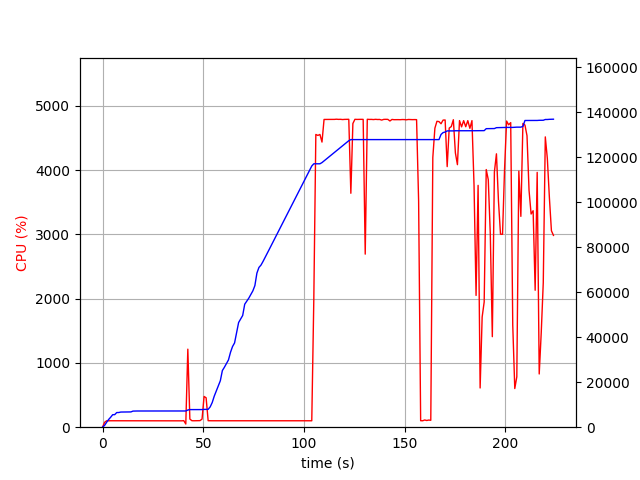

The data file committed next to this chart (first rows):
elapsed_time, nproc, cpu, mem_real, mem_virtual
4.220008850097656e-05, 1, 0.0, 9.723, 1287
1.006, 1, 75.5, 801.4, 1687
2.013, 1, 99.3, 2165, 3919
3.02, 1, 100.3, 3427, 5655
4.028, 1, 100.2, 4423, 7553
5.036, 1, 100.2, 5555, 7553
6.042, 1, 100.3, 5583, 7553
7.049, 1, 99.3, 6511, 9713
8.057, 1, 100.2, 6527, 9713
9.064, 1, 100.3, 6735, 9713
10.07, 1, 100.3, 6741, 9713
11.08, 1, 100.1, 6789, 9713
12.09, 1, 100.2, 6789, 9713
13.1, 1, 99.1, 6789, 9713
14.1, 1, 100.1, 6793, 9713
15.11, 1, 100.0, 7157, 9725
16.12, 1, 100.1, 7201, 9725
17.13, 1, 100.0, 7201, 9725
18.14, 1, 101.0, 7201, 9725
19.15, 1, 99.0, 7201, 9725
20.16, 1, 100.1, 7201, 9725
21.17, 1, 100.0, 7201, 9725
22.18, 1, 100.1, 7201, 9725
23.19, 1, 100.0, 7201, 9725
24.2, 1, 101.1, 7201, 9725
25.21, 1, 99.2, 7201, 9725
26.22, 1, 100.1, 7201, 9725
27.23, 1, 100.2, 7201, 9725
28.23, 1, 100.2, 7201, 9725
29.24, 1, 100.1, 7201, 9725
30.25, 1, 99.2, 7201, 9725
31.26, 1, 100.0, 7201, 9725
32.27, 1, 101.1, 7201, 9725
33.28, 1, 100.0, 7201, 9725
34.29, 1, 100.0, 7201, 9725
35.3, 1, 99.0, 7201, 9725
36.31, 1, 101.1, 7201, 9725
37.32, 1, 100.0, 7201, 9725
38.33, 1, 100.1, 7201, 9725
39.33, 1, 99.1, 7201, 9725
40.34, 1, 102.1, 7201, 9725
41.35, 2, 49.5, 7212, 12460
42.36, 1, 1214, 7637, 13471
43.37, 1, 126.8, 7823, 13663
44.38, 1, 101.0, 7823, 13663
45.39, 1, 100.1, 7823, 13663
46.4, 1, 101.2, 7823, 13663
47.41, 1, 103.0, 7823, 13663
48.42, 1, 102.1, 7827, 13663
49.43, 1, 126.8, 7833, 13663
50.44, 1, 478.3, 7914, 13791
51.45, 1, 457.7, 7932, 13791
52.46, 1, 101.0, 7932, 13791
53.47, 1, 100.0, 9032, 16351
54.47, 1, 100.1, 10960, 19583
55.48, 1, 100.1, 13794, 24717
56.49, 1, 99.2, 16048, 31053
57.5, 1, 99.0, 18284, 38221
58.51, 1, 101.0, 20662, 38461
59.52, 1, 99.1, 25192, 48701
... 162 more rows
